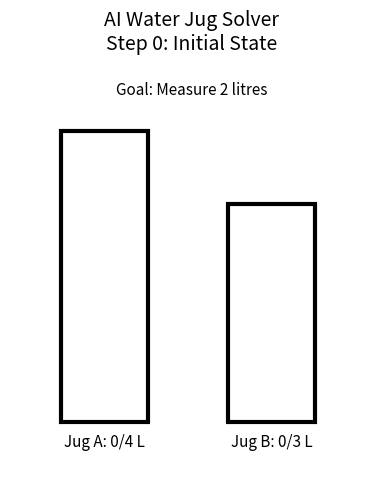
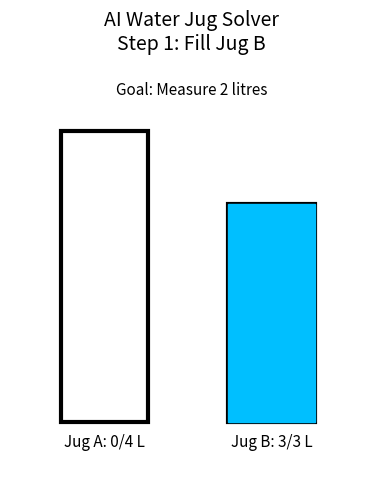
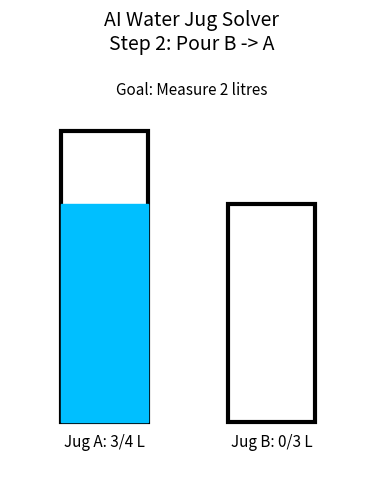
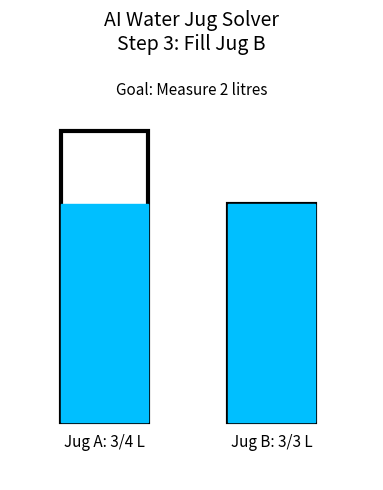
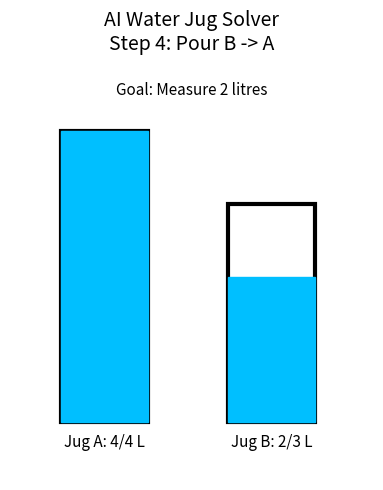

Write the Python code that produced these figures, in order.

from collections import deque
import matplotlib.pyplot as plt
from matplotlib.patches import Rectangle

# ==========================================
# 1. PROBLEM CONFIGURATION
# ==========================================

JUG_A = 4
JUG_B = 3
GOAL = 2

START_STATE = (0, 0)


# ==========================================
# 2. GENERATE VALID NEXT STATES
# ==========================================

def get_next_states(state):
    a, b = state
    next_states = []

    # Fill Jug A
    next_states.append(((JUG_A, b), "Fill Jug A"))

    # Fill Jug B
    next_states.append(((a, JUG_B), "Fill Jug B"))

    # Empty Jug A
    next_states.append(((0, b), "Empty Jug A"))

    # Empty Jug B
    next_states.append(((a, 0), "Empty Jug B"))

    # Pour Jug A into Jug B
    transfer = min(a, JUG_B - b)
    next_states.append(
        ((a - transfer, b + transfer), "Pour A -> B")
    )

    # Pour Jug B into Jug A
    transfer = min(b, JUG_A - a)
    next_states.append(
        ((a + transfer, b - transfer), "Pour B -> A")
    )

    # Remove actions that do not change the state
    return [
        (next_state, action)
        for next_state, action in next_states
        if next_state != state
    ]


# ==========================================
# 3. BREADTH-FIRST SEARCH (BFS)
# ==========================================

def bfs_water_jug():
    queue = deque([(START_STATE, [])])
    visited = {START_STATE}

    while queue:
        current, path = queue.popleft()
        a, b = current

        # Goal test
        if a == GOAL or b == GOAL:
            return path, current

        # Explore next possible states
        for next_state, action in get_next_states(current):

            if next_state not in visited:
                visited.add(next_state)

                new_path = path + [(action, next_state)]
                queue.append((next_state, new_path))

    return None, None


# ==========================================
# 4. DISPLAY WATER LEVELS VISUALLY
# ==========================================

def visualize_state(state, step, action):
    a, b = state

    fig, ax = plt.subplots(figsize=(7, 5))

    # Jug A outline
    ax.add_patch(
        Rectangle(
            (0.7, 0), 1.2, JUG_A,
            fill=False, edgecolor="black", linewidth=3
        )
    )

    # Jug B outline
    ax.add_patch(
        Rectangle(
            (3.0, 0), 1.2, JUG_B,
            fill=False, edgecolor="black", linewidth=3
        )
    )

    # Water in Jug A
    if a > 0:
        ax.add_patch(
            Rectangle(
                (0.7, 0), 1.2, a,
                color="deepskyblue"
            )
        )

    # Water in Jug B
    if b > 0:
        ax.add_patch(
            Rectangle(
                (3.0, 0), 1.2, b,
                color="deepskyblue"
            )
        )

    # Labels
    ax.text(
        1.3, -0.35, f"Jug A: {a}/{JUG_A} L",
        ha="center", fontsize=11
    )

    ax.text(
        3.6, -0.35, f"Jug B: {b}/{JUG_B} L",
        ha="center", fontsize=11
    )

    # Step and action
    ax.set_title(
        f"AI Water Jug Solver\nStep {step}: {action}",
        fontsize=14
    )

    ax.text(
        2.5, 4.5,
        f"Goal: Measure {GOAL} litres",
        ha="center", fontsize=11
    )

    ax.set_xlim(0, 5)
    ax.set_ylim(-0.8, 5)
    ax.set_aspect("equal")
    ax.axis("off")

    plt.tight_layout()
    plt.show()


# ==========================================
# 5. PRINT THE SOLUTION
# ==========================================

def main():
    print("=" * 40)
    print("       AI WATER JUG SOLVER")
    print("=" * 40)

    print(f"Jug A capacity: {JUG_A} litres")
    print(f"Jug B capacity: {JUG_B} litres")
    print(f"Target amount: {GOAL} litres")

    path, goal_state = bfs_water_jug()

    if path is None:
        print("\nNo solution found.")
        return

    print(f"\nInitial State: {START_STATE}")
    print("State format: (water in Jug A, water in Jug B)")

    print("\n========== SOLUTION ==========")
    print(f"Step 0: Start at {START_STATE}")

    # Show initial state
    visualize_state(START_STATE, 0, "Initial State")

    for step, (action, state) in enumerate(path, start=1):
        print(f"\nStep {step}: {action}")
        print(f"State: {state}")

        visualize_state(state, step, action)

    print("\n========== RESULT ==========")
    print("Goal reached!")
    print("Final state:", goal_state)
    print("Total actions:", len(path))

    print("\nAI Water Jug Solver completed successfully!")


# ==========================================
# 6. START THE PROGRAM
# ==========================================

if __name__ == "__main__":
    main()
